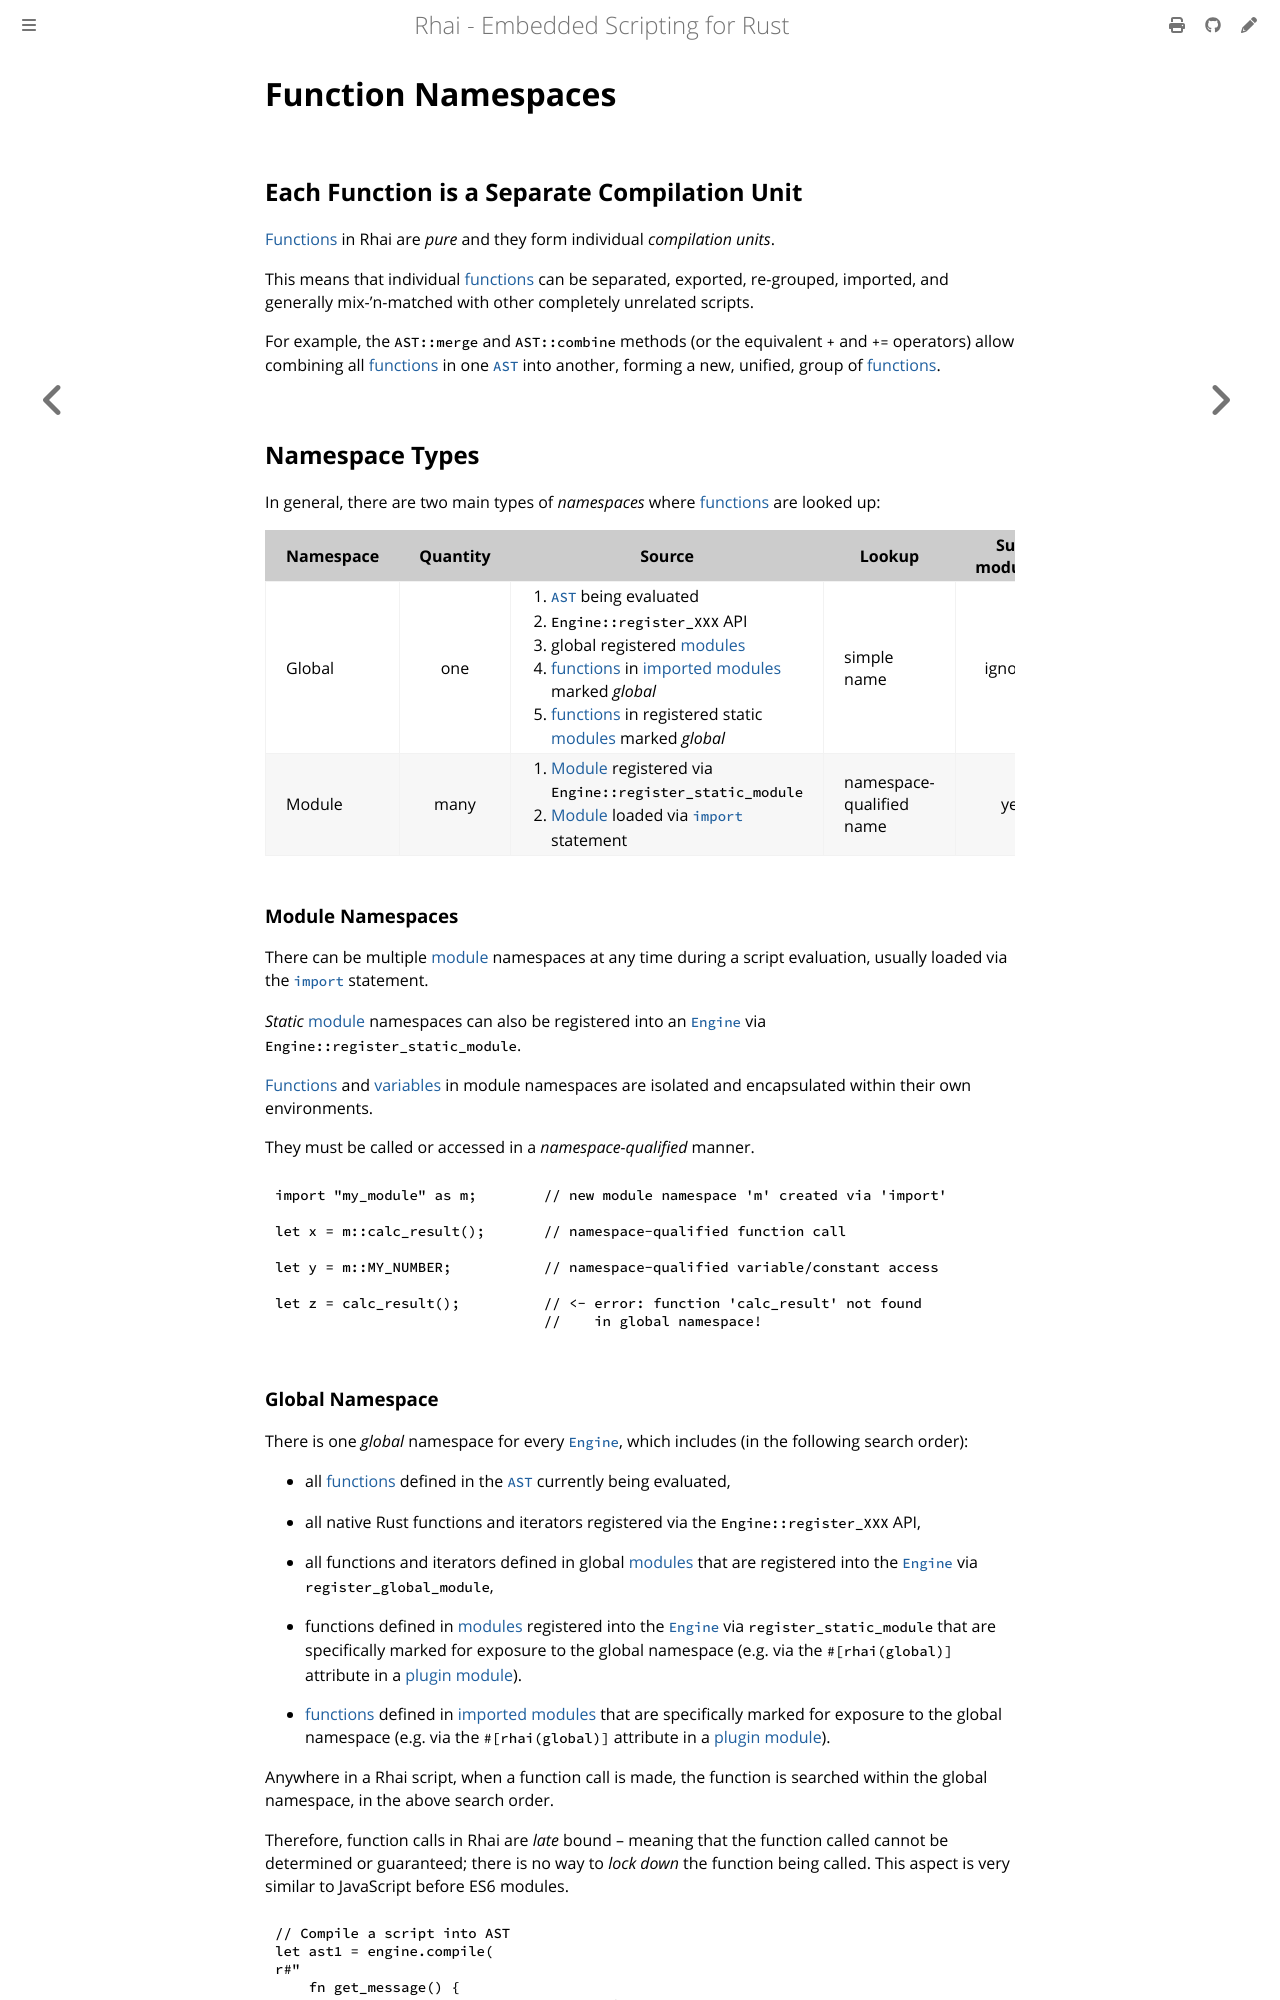

repository: rhaiscript/book · page: language/fn-namespaces.html · generator: mdbook

Function Namespaces
===================

{{#include ../links.md}}


Each Function is a Separate Compilation Unit
--------------------------------------------

[Functions] in Rhai are _pure_ and they form individual _compilation units_.

This means that individual [functions] can be separated, exported, re-grouped, imported, and
generally mix-'n-matched with other completely unrelated scripts.

For example, the `AST::merge` and `AST::combine` methods (or the equivalent `+` and `+=` operators)
allow combining all [functions] in one [`AST`] into another, forming a new, unified, group of [functions].


Namespace Types
---------------

In general, there are two main types of _namespaces_ where [functions] are looked up:

| Namespace | Quantity | Source                                                                                                                                                                                                                                                    | Lookup                   | Sub-modules? | Variables? |
| --------- | :------: | --------------------------------------------------------------------------------------------------------------------------------------------------------------------------------------------------------------------------------------------------------- | ------------------------ | :----------: | :--------: |
| Global    |   one    | <ol><li>[`AST`] being evaluated</li><li>`Engine::register_XXX` API</li><li>global registered [modules]</li><li>[functions] in [imported][`import`] [modules] marked _global_</li><li>[functions] in registered static [modules] marked _global_</li></ol> | simple name              |   ignored    |  ignored   |
| Module    |   many   | <ol><li>[Module] registered via `Engine::register_static_module`</li><li>[Module] loaded via [`import`] statement</li></ol>                                                                                                                               | namespace-qualified name |     yes      |    yes     |

### Module Namespaces

There can be multiple [module] namespaces at any time during a script evaluation, usually loaded via
the [`import`] statement.

_Static_ [module] namespaces can also be registered into an [`Engine`] via `Engine::register_static_module`.

[Functions] and [variables] in module namespaces are isolated and encapsulated within their own environments.

They must be called or accessed in a _namespace-qualified_ manner.

```js
import "my_module" as m;        // new module namespace 'm' created via 'import'

let x = m::calc_result();       // namespace-qualified function call

let y = m::MY_NUMBER;           // namespace-qualified variable/constant access

let z = calc_result();          // <- error: function 'calc_result' not found
                                //    in global namespace!
```
